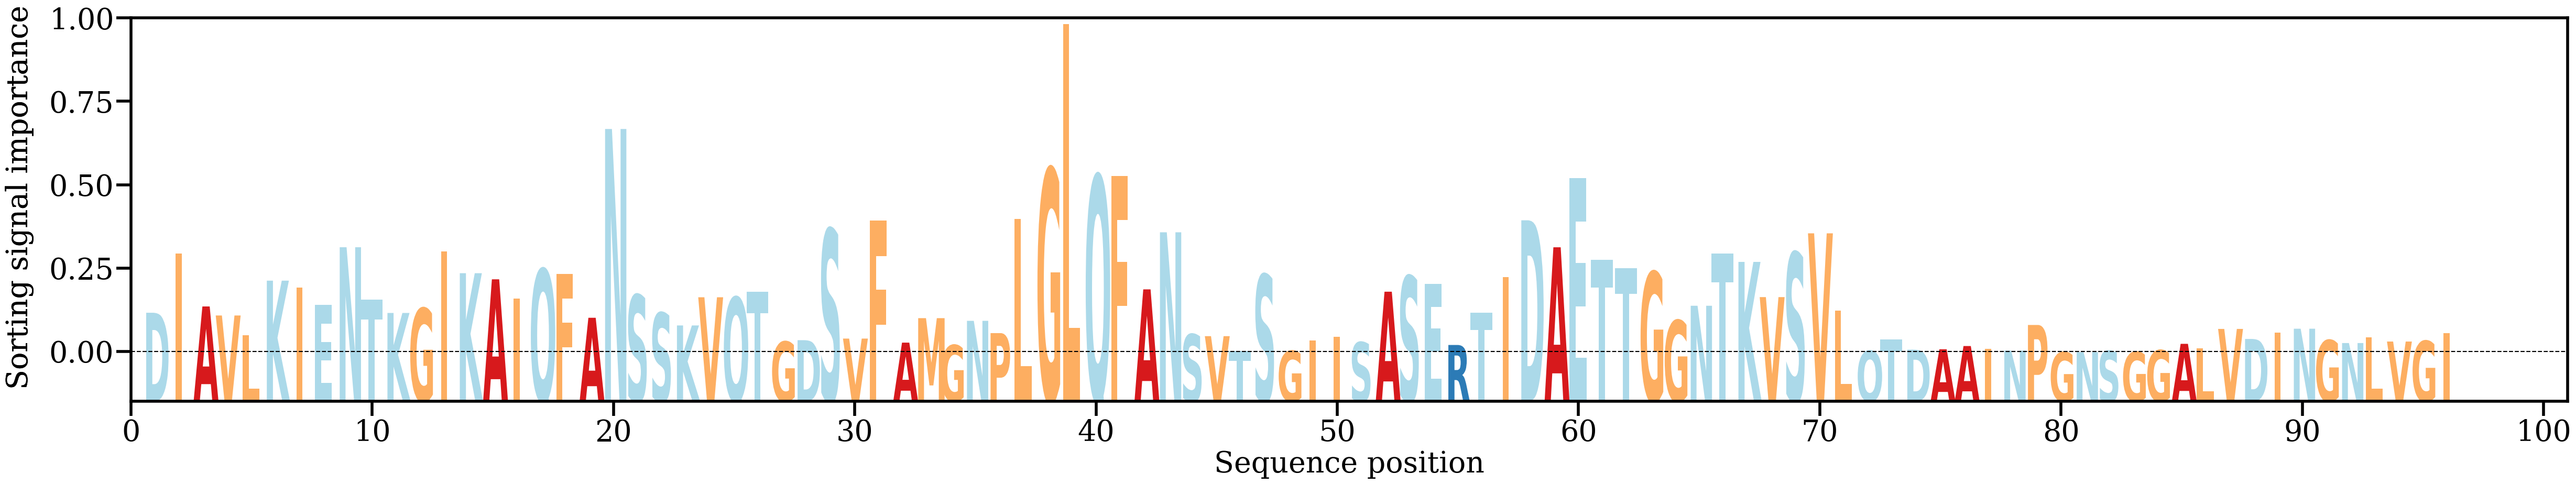

The table this chart was drawn from, first rows:
AA, Alpha
D, [0.0075868]
I, [0.01890111]
A, [0.00878757]
V, [0.00706427]
L, [0.00334008]
K, [0.01371543]
I, [0.01243923]
E, [0.00904989]
N, [0.02009886]
T, [0.01006748]
K, [0.00754476]
G, [0.00841969]
I, [0.01927127]
K, [0.01514105]
A, [0.01397287]
I, [0.01032212]
Q, [0.01589695]
F, [0.01500615]
A, [0.00662475]
N, [0.04268401]
S, [0.01098401]
S, [0.00756262]
K, [0.00515963]
V, [0.01054149]
Q, [0.01052329]
T, [0.01156181]
G, [0.00205444]
D, [0.00234614]
S, [0.02352359]
V, [0.00265077]
F, [0.02516012]
A, [0.00187773]
M, [0.00655272]
G, [0.00139997]
N, [0.00604115]
P, [0.00369632]
L, [0.02549561]
G, [0.03504221]
L, [0.06273106]
Q, [0.03374649]
F, [0.03375075]
A, [0.01205185]
N, [0.02295362]
S, [0.00346943]
V, [0.00311441]
T, [0.00031929]
S, [0.01484544]
G, [0.0002938]
I, [0.00230574]
I, [0.00301203]
S, [0.00194801]
A, [0.0116074]
S, [0.01457613]
E, [0.01310352]
R, [0.00142916]
T, [0.00756868]
I, [0.01435949]
D, [0.02524482]
A, [0.02009065]
E, [0.03335501]
... 36 more rows
